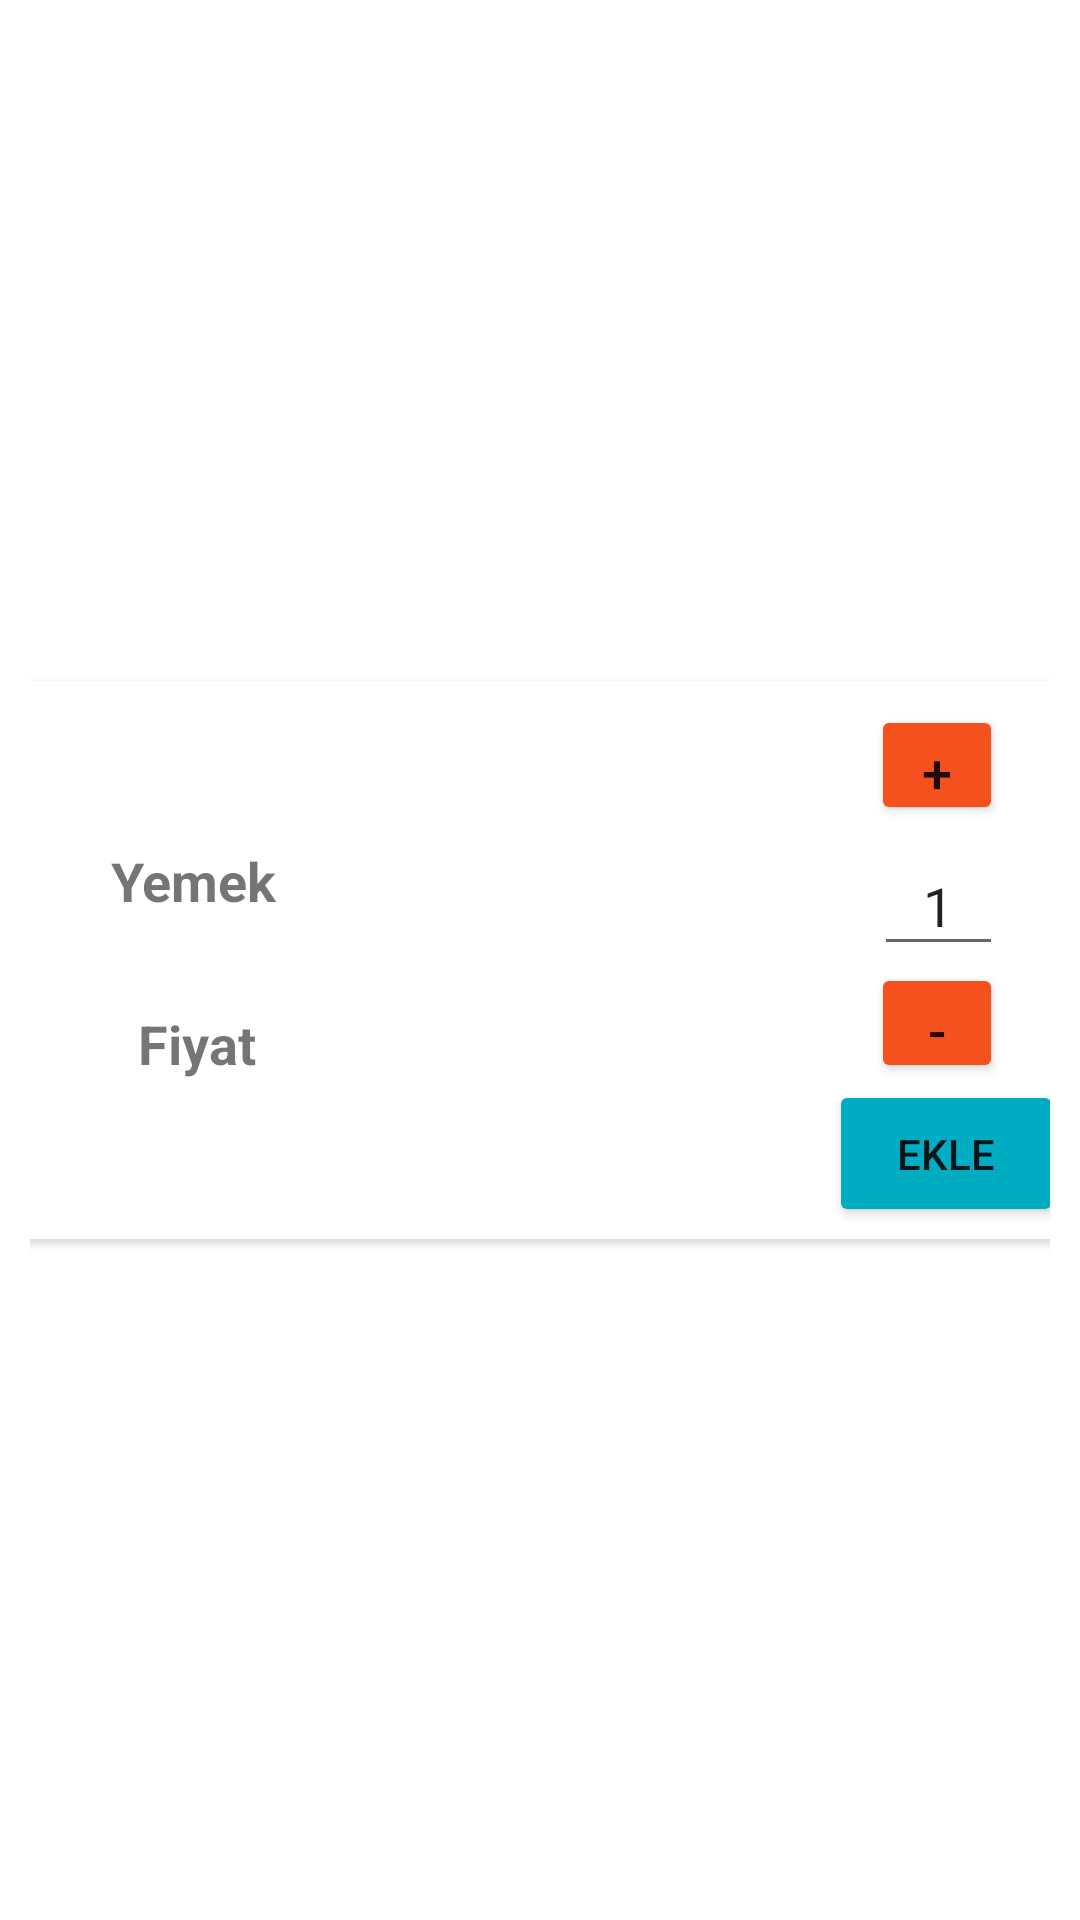

Android layout source for this screen:
<!-- AndroidManifest.xml: application theme Theme.Room2 -->
<!-- res/layout/custom_row_home.xml -->
<?xml version="1.0" encoding="utf-8"?>
<androidx.constraintlayout.widget.ConstraintLayout
    xmlns:android="http://schemas.android.com/apk/res/android"
    xmlns:app="http://schemas.android.com/apk/res-auto"
    xmlns:tools="http://schemas.android.com/tools"
    android:layout_width="match_parent"
    android:layout_height="wrap_content"
    android:padding="10sp">

    <androidx.cardview.widget.CardView
        android:id="@+id/satir_card"
        android:layout_width="380dp"
        android:layout_height="186dp"
        android:layout_margin="5dp"
        android:clickable="true"
        app:cardCornerRadius="5dp"
        app:layout_constraintBottom_toBottomOf="parent"
        app:layout_constraintEnd_toEndOf="parent"
        app:layout_constraintStart_toStartOf="parent"
        app:layout_constraintTop_toTopOf="parent">

        <androidx.constraintlayout.widget.ConstraintLayout
            android:layout_width="match_parent"
            android:layout_height="match_parent">

            <TextView
                android:id="@+id/yemekAdi"
                android:layout_width="116dp"
                android:layout_height="38dp"
                android:layout_marginStart="16dp"
                android:layout_marginLeft="16dp"
                android:gravity="center|clip_vertical"
                android:text="Yemek"
                android:textSize="18sp"
                android:textStyle="bold"
                app:layout_constraintBottom_toBottomOf="parent"
                app:layout_constraintStart_toStartOf="parent"
                app:layout_constraintTop_toTopOf="parent"
                app:layout_constraintVertical_bias="0.322" />

            <ImageView
                android:id="@+id/yemekResim"
                android:layout_width="wrap_content"
                android:layout_height="wrap_content"
                android:layout_marginEnd="108dp"
                android:layout_marginRight="108dp"
                app:layout_constraintBottom_toBottomOf="parent"
                app:layout_constraintEnd_toEndOf="parent"
                app:layout_constraintTop_toTopOf="parent"
                app:layout_constraintVertical_bias="0.493"
                tools:srcCompat="@tools:sample/avatars" />

            <EditText
                android:id="@+id/siparis_adet"
                android:layout_width="43dp"
                android:layout_height="43dp"
                android:layout_marginTop="52dp"
                android:layout_marginEnd="36dp"
                android:layout_marginRight="36dp"
                android:ems="10"
                android:gravity="center"
                android:inputType="textPersonName"
                android:text="1"
                app:layout_constraintEnd_toEndOf="parent"
                app:layout_constraintTop_toTopOf="parent" />

            <Button
                android:id="@+id/ButtonArtir"
                android:layout_width="44dp"
                android:layout_height="40dp"
                android:layout_marginTop="8dp"
                android:layout_marginEnd="36dp"
                android:layout_marginRight="36dp"
                android:text="+"
                android:textSize="18sp"
                app:backgroundTint="#F4511E"
                app:layout_constraintEnd_toEndOf="parent"
                app:layout_constraintTop_toTopOf="parent" />

            <Button
                android:id="@+id/ButtonAzalt"
                android:layout_width="44dp"
                android:layout_height="40dp"
                android:layout_marginEnd="36dp"
                android:layout_marginRight="36dp"
                android:text="-"
                android:textSize="18sp"
                app:backgroundTint="#F4511E"
                app:layout_constraintBottom_toTopOf="@+id/satir_resim"
                app:layout_constraintEnd_toEndOf="parent"
                app:layout_constraintTop_toBottomOf="@+id/siparis_adet"
                app:layout_constraintVertical_bias="0.578" />

            <Button
                android:id="@+id/satir_resim"
                android:layout_width="78dp"
                android:layout_height="49dp"
                android:layout_marginEnd="16dp"
                android:layout_marginRight="16dp"
                android:layout_marginBottom="4dp"
                android:text="EKLE"
                android:textSize="14sp"
                app:backgroundTint="#00ACC1"
                app:layout_constraintBottom_toBottomOf="parent"
                app:layout_constraintEnd_toEndOf="parent" />

            <TextView
                android:id="@+id/Fiyat"
                android:layout_width="62dp"
                android:layout_height="26dp"
                android:layout_marginStart="44dp"
                android:layout_marginLeft="44dp"
                android:layout_marginTop="15dp"
                android:gravity="center"
                android:text="Fiyat"
                android:textSize="18sp"
                android:textStyle="bold"
                app:layout_constraintBottom_toBottomOf="parent"
                app:layout_constraintStart_toStartOf="parent"
                app:layout_constraintTop_toBottomOf="@+id/yemekAdi"
                app:layout_constraintVertical_bias="0.125" />

        </androidx.constraintlayout.widget.ConstraintLayout>
    </androidx.cardview.widget.CardView>
</androidx.constraintlayout.widget.ConstraintLayout>
<!-- resources referenced by this layout -->
<resources>
  <style name="Theme.Room2" parent="Theme.MaterialComponents.DayNight.DarkActionBar">
          
          <item name="colorPrimary">#00ACC1</item>
          <item name="colorPrimaryVariant">#00ACC1</item>
          <item name="colorOnPrimary">@color/white</item>
          
          <item name="colorSecondary">@color/teal_200</item>
          <item name="colorSecondaryVariant">@color/teal_700</item>
          <item name="colorOnSecondary">@color/black</item>
          
          <item name="android:statusBarColor" tools:targetApi="l">?attr/colorPrimaryVariant</item>
          
      </style>
  <!-- not gathered from this repository: default colours our renderer supplied (Android Studio template values) -->
  <color name="teal_200">#FF03DAC5</color>
  <color name="teal_700">#FF018786</color>
  <color name="black">#FF000000</color>
  <color name="white">#FFFFFFFF</color>
</resources>
